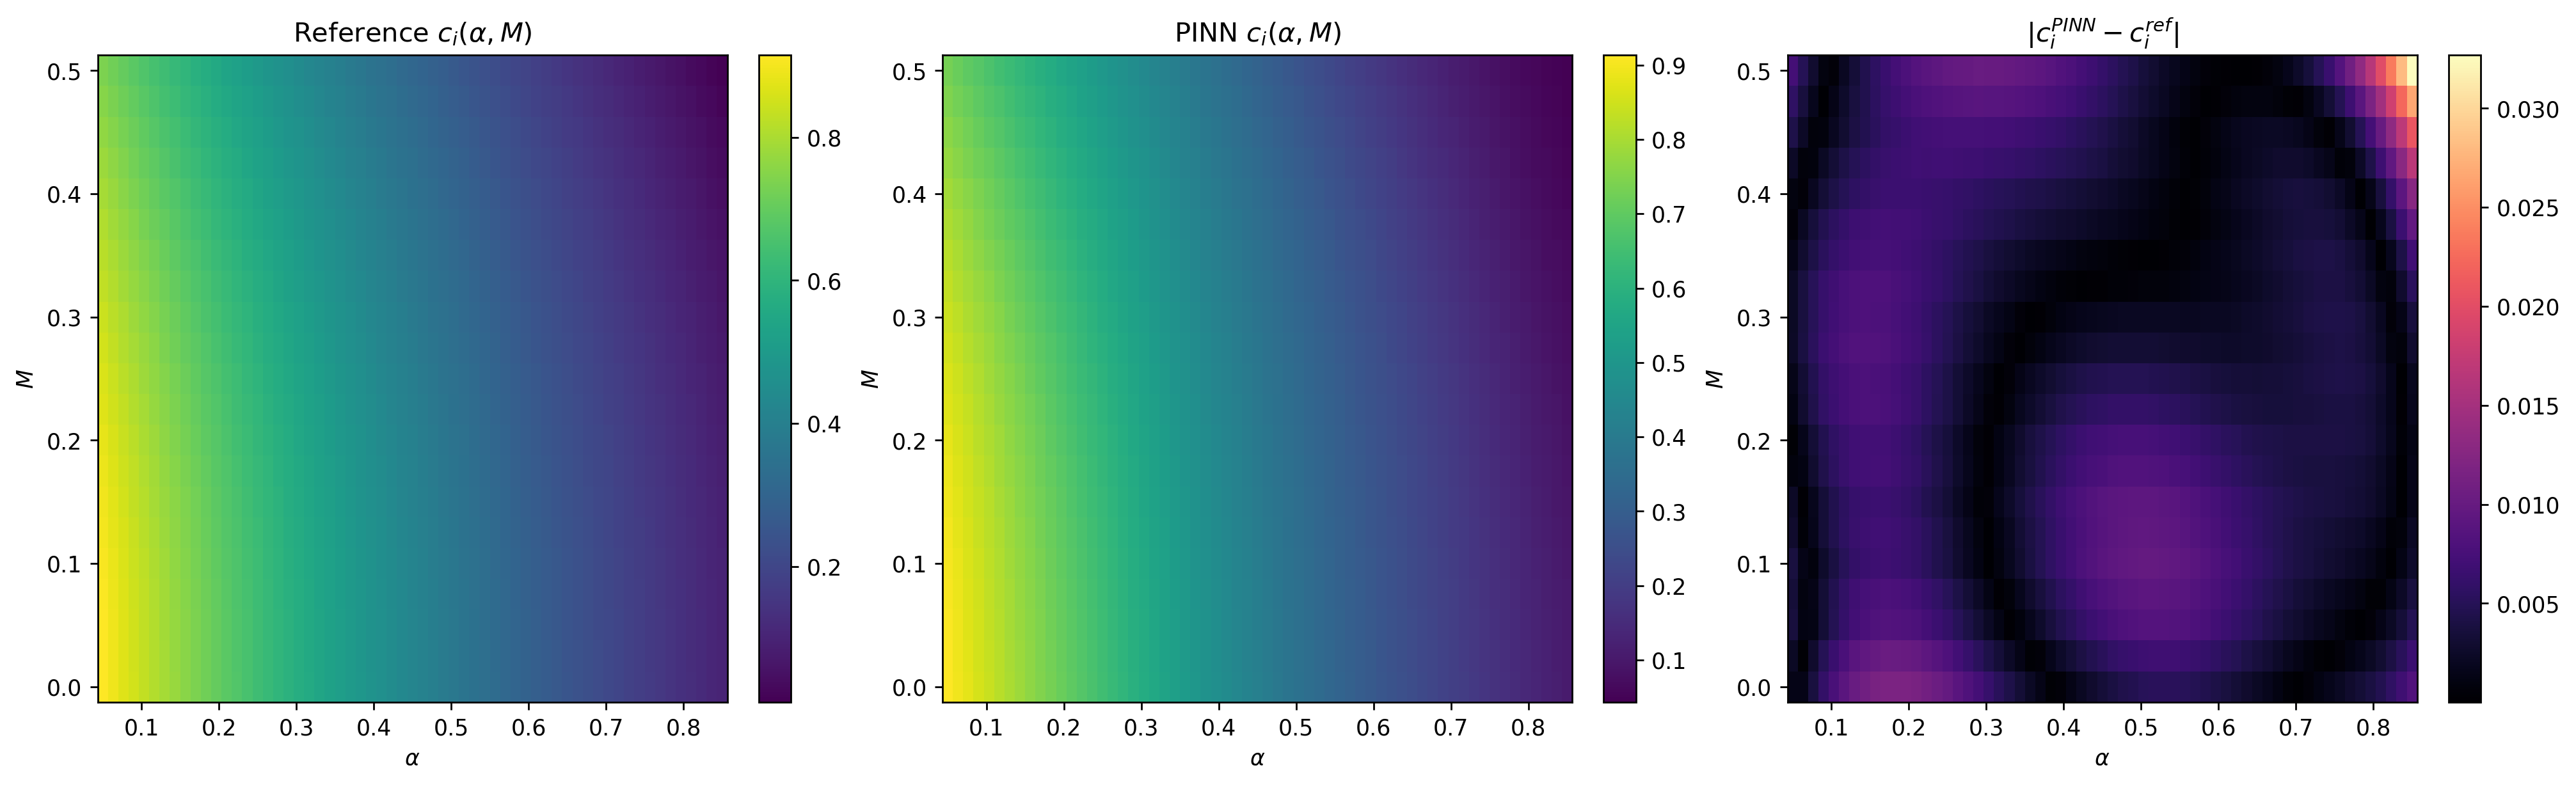

The table this chart was drawn from, first rows:
alpha, mach, ci_reference, ci_pinn, ci_abs_err
0.05, 0.0, 0.9147, 0.9133, 0.001401
0.06333, 0.0, 0.8933, 0.8946, 0.001335
0.07667, 0.0, 0.8722, 0.876, 0.003795
0.09, 0.0, 0.8516, 0.8576, 0.005987
0.1033, 0.0, 0.8316, 0.8391, 0.00759
0.1167, 0.0, 0.8119, 0.8208, 0.008974
0.13, 0.0, 0.7925, 0.8026, 0.01015
0.1433, 0.0, 0.7737, 0.7845, 0.01084
0.1567, 0.0, 0.7552, 0.7666, 0.01138
0.17, 0.0, 0.737, 0.7487, 0.01175
0.1833, 0.0, 0.7193, 0.731, 0.01174
0.1967, 0.0, 0.7019, 0.7135, 0.01164
0.21, 0.0, 0.6847, 0.6961, 0.01144
0.2233, 0.0, 0.6679, 0.6789, 0.01095
0.2367, 0.0, 0.6514, 0.6618, 0.01038
0.25, 0.0, 0.6352, 0.6449, 0.009751
0.2633, 0.0, 0.6193, 0.6283, 0.008916
0.2767, 0.0, 0.6037, 0.6118, 0.008069
0.29, 0.0, 0.5883, 0.5955, 0.007217
0.3033, 0.0, 0.5732, 0.5794, 0.006211
0.3167, 0.0, 0.5583, 0.5636, 0.005238
0.33, 0.0, 0.5436, 0.5479, 0.004302
0.3433, 0.0, 0.5293, 0.5325, 0.003228
0.3567, 0.0, 0.5151, 0.5174, 0.002233
0.37, 0.0, 0.5011, 0.5024, 0.001323
0.3833, 0.0, 0.4874, 0.4878, 0.0003541
0.3967, 0.0, 0.4739, 0.4733, 0.0005296
0.41, 0.0, 0.4605, 0.4591, 0.001324
0.4233, 0.0, 0.4473, 0.4452, 0.002118
0.4367, 0.0, 0.4344, 0.4315, 0.002803
0.45, 0.0, 0.4215, 0.4181, 0.003379
0.4633, 0.0, 0.4089, 0.405, 0.003943
0.4767, 0.0, 0.3965, 0.3921, 0.004384
0.49, 0.0, 0.3841, 0.3794, 0.004703
0.5033, 0.0, 0.372, 0.367, 0.004997
0.5167, 0.0, 0.3601, 0.3549, 0.005154
0.53, 0.0, 0.3482, 0.343, 0.005177
0.5433, 0.0, 0.3365, 0.3313, 0.005173
0.5567, 0.0, 0.325, 0.3199, 0.005053
0.57, 0.0, 0.3135, 0.3087, 0.004826
0.5833, 0.0, 0.3023, 0.2977, 0.004562
0.5967, 0.0, 0.2911, 0.2869, 0.004202
0.61, 0.0, 0.2801, 0.2763, 0.003759
0.6233, 0.0, 0.2692, 0.2659, 0.00332
0.6367, 0.0, 0.2584, 0.2556, 0.002804
0.65, 0.0, 0.2477, 0.2455, 0.002228
0.6633, 0.0, 0.2372, 0.2355, 0.001687
0.6767, 0.0, 0.2267, 0.2256, 0.001105
0.69, 0.0, 0.2163, 0.2158, 0.0004932
0.7033, 0.0, 0.2061, 0.2062, 2.8664574321796144e-05
0.7167, 0.0, 0.196, 0.1966, 0.0005742
0.73, 0.0, 0.1859, 0.187, 0.00114
0.7433, 0.0, 0.176, 0.1776, 0.00164
0.7567, 0.0, 0.1661, 0.1683, 0.00216
0.77, 0.0, 0.1563, 0.159, 0.002717
0.7833, 0.0, 0.1467, 0.1499, 0.003268
0.7967, 0.0, 0.1371, 0.141, 0.003922
0.81, 0.0, 0.1276, 0.1323, 0.004715
0.8233, 0.0, 0.1181, 0.1238, 0.005643
0.8367, 0.0, 0.1088, 0.1156, 0.006787
... 1,221 more rows
